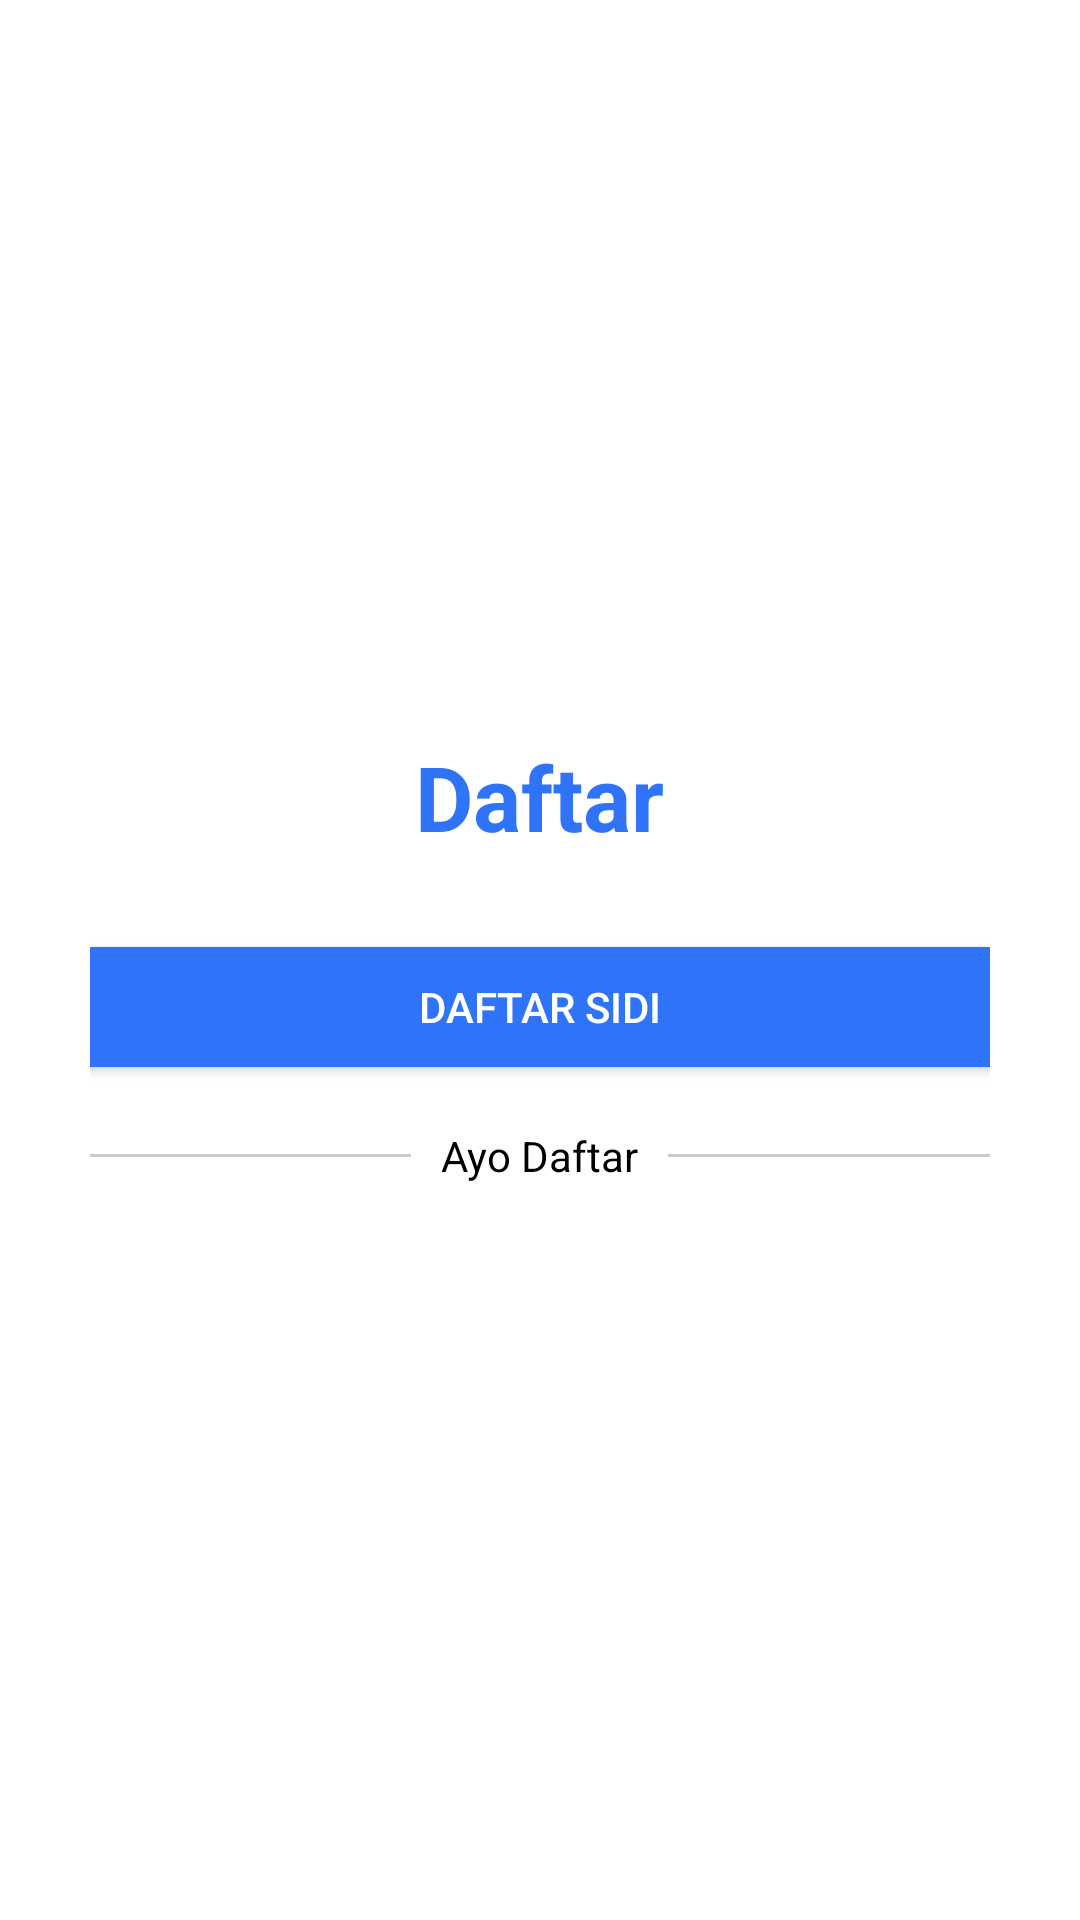

Android layout source for this screen:
<!-- AndroidManifest.xml: application theme Theme.Projek_PAM -->
<!-- res/layout/fragment_pendaftaran.xml -->
<?xml version="1.0" encoding="utf-8"?>
<RelativeLayout xmlns:android="http://schemas.android.com/apk/res/android"
    xmlns:app="http://schemas.android.com/apk/res-auto"
    xmlns:tools="http://schemas.android.com/tools"
    android:layout_width="match_parent"
    android:layout_height="match_parent"
    android:background="@color/white"
    tools:context=".activity.DaftarActivity">

    <LinearLayout
        android:layout_width="match_parent"
        android:layout_height="wrap_content"
        android:layout_centerInParent="true"
        android:layout_marginHorizontal="15dp"
        android:orientation="vertical"
        android:paddingHorizontal="15dp">

        <TextView
            android:layout_width="wrap_content"
            android:layout_height="match_parent"
            android:text="Daftar"
            android:textSize="30dp"
            android:layout_gravity="center"
            android:textColor="@color/biru"
            android:textStyle="bold"

            />

        <Button
            android:id="@+id/btn_daftar_sidi"
            android:layout_width="match_parent"
            android:layout_height="40dp"
            android:layout_marginTop="30dp"
            android:background="@color/biru"
            android:text="Daftar Sidi"
            android:textColor="@color/white" />

        <LinearLayout
            android:layout_width="match_parent"
            android:layout_height="match_parent"
            android:layout_marginTop="20dp"
            android:gravity="center"
            android:orientation="horizontal">

            <View
                android:layout_width="0dp"
                android:layout_height="1dp"
                android:layout_weight="1"
                android:background="#cacaca" />

            <TextView
                android:layout_width="wrap_content"
                android:layout_height="wrap_content"
                android:layout_marginHorizontal="10dp"
                android:text="Ayo Daftar"
                android:textColor="@color/black" />

            <View
                android:layout_width="0dp"
                android:layout_height="1dp"
                android:layout_weight="1"
                android:background="#cacaca" />

        </LinearLayout>

    </LinearLayout>

    <ProgressBar
        android:visibility="gone"
        android:id="@+id/pb"
        android:layout_centerInParent="true"
        android:layout_width="40dp"
        android:layout_height="40dp"/>

</RelativeLayout>
<!-- resources referenced by this layout -->
<resources>
  <color name="biru">#2F73F8</color>
  <color name="black">#FF000000</color>
  <color name="white">#FFFFFFFF</color>
  <style name="Theme.Projek_PAM" parent="Theme.MaterialComponents.DayNight.NoActionBar">
          
          <item name="colorPrimary">@color/purple_500</item>
          <item name="colorPrimaryVariant">@color/purple_700</item>
          <item name="colorOnPrimary">@color/white</item>
          
          <item name="colorSecondary">@color/teal_200</item>
          <item name="colorSecondaryVariant">@color/teal_700</item>
          <item name="colorOnSecondary">@color/black</item>
          
          <item name="android:statusBarColor">?attr/colorPrimaryVariant</item>
          
      </style>
  <color name="purple_500">#FF6200EE</color>
  <color name="purple_700">#FF3700B3</color>
  <color name="teal_200">#FF03DAC5</color>
  <color name="teal_700">#FF018786</color>
</resources>
